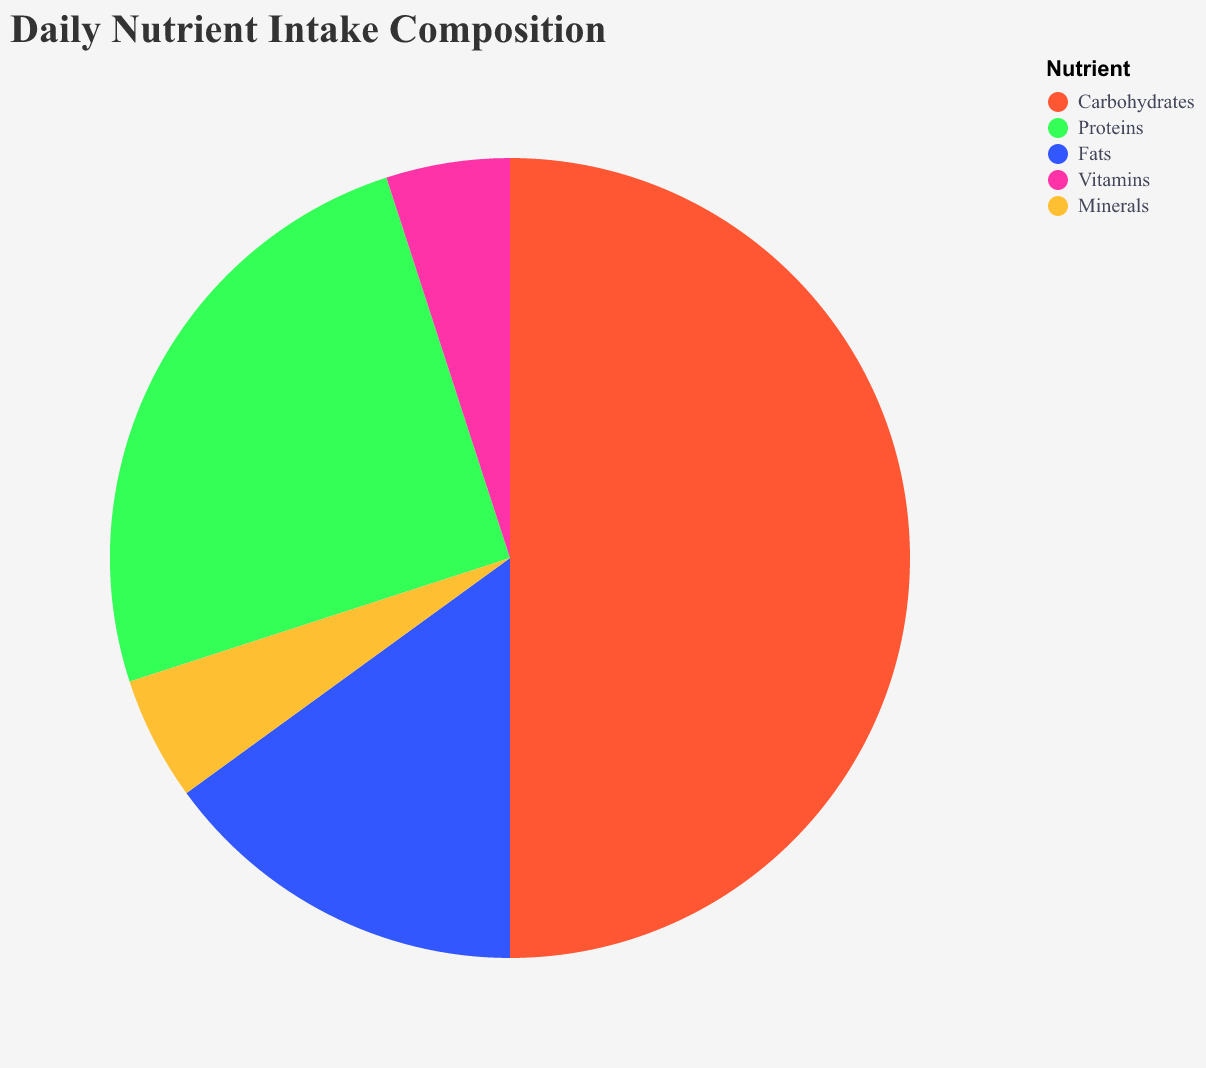

The file beside this chart, header and first rows:
Nutrient, Percentage
Carbohydrates, 50
Proteins, 25
Fats, 15
Vitamins, 5
Minerals, 5
